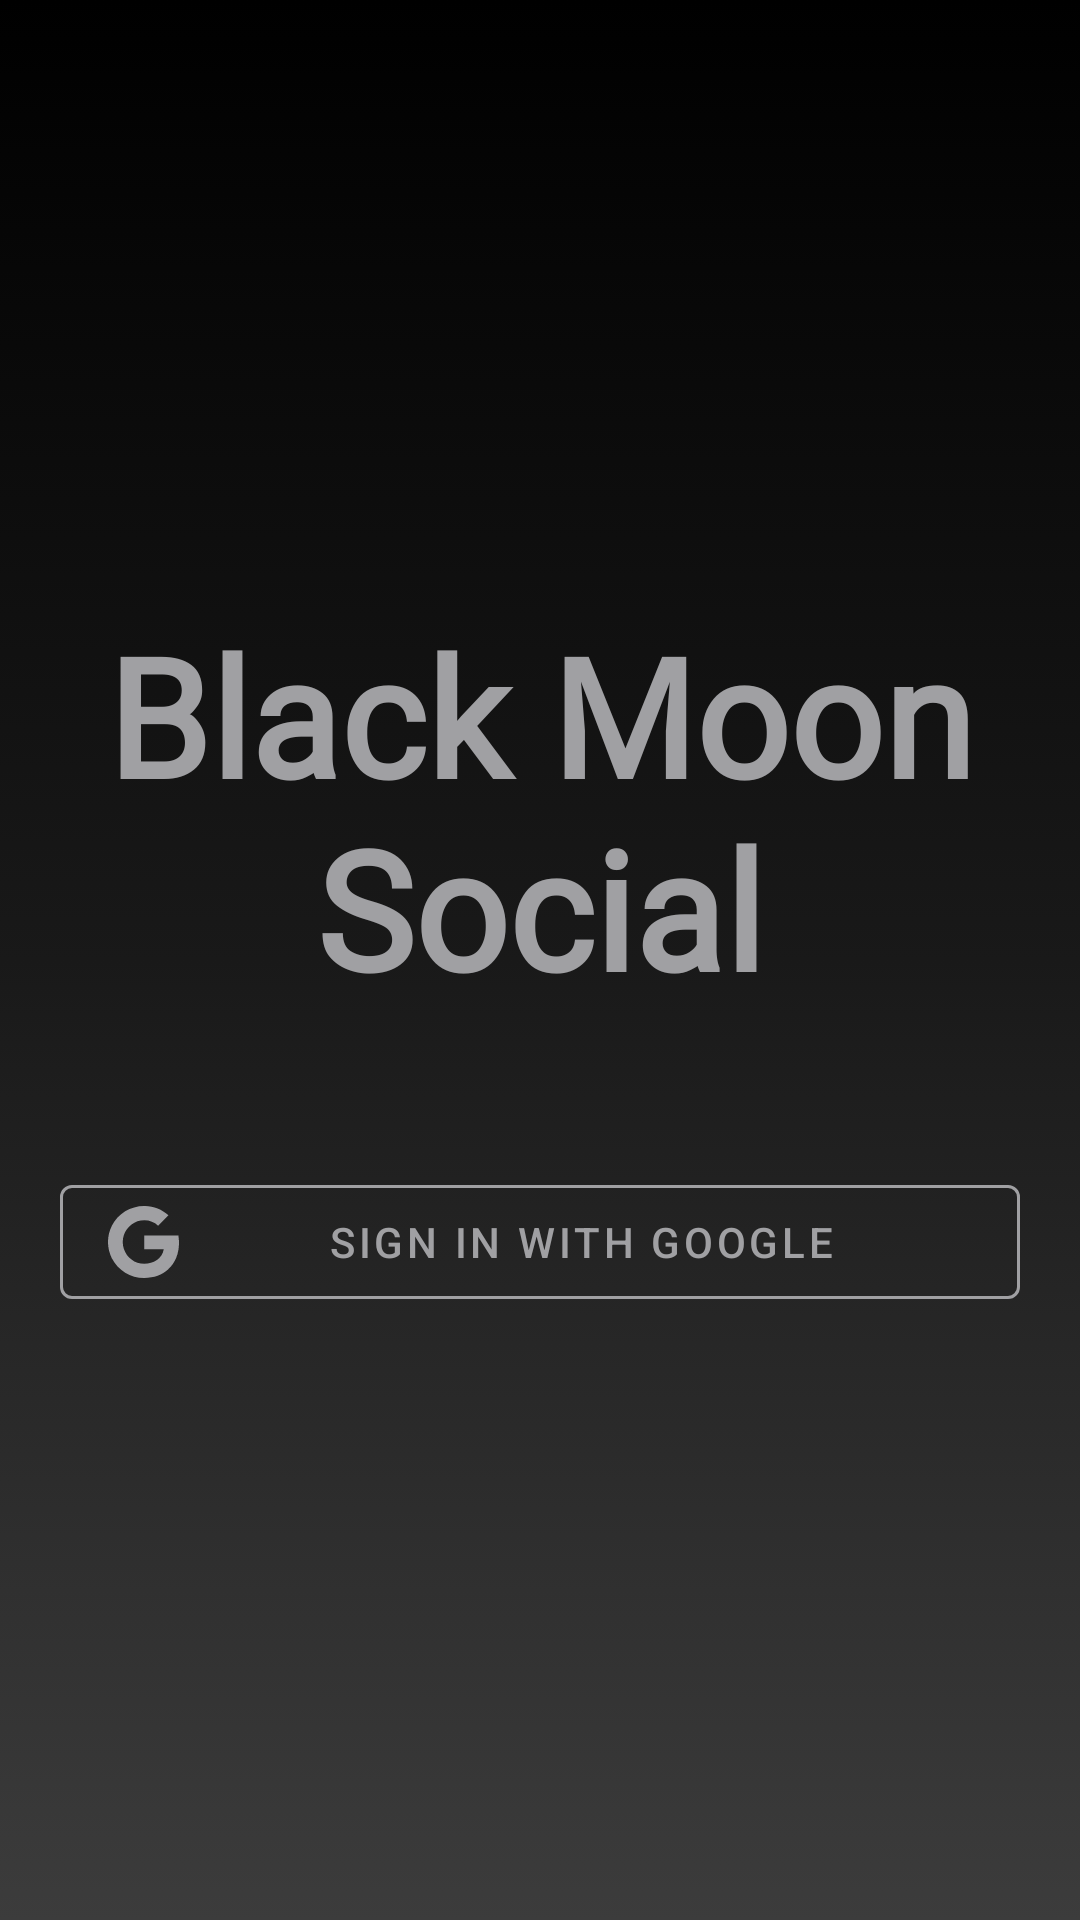

Reconstruct the res/layout file that produces this screen, plus the resources it refers to.
<!-- AndroidManifest.xml: application theme Theme.BlackMoonSocial -->
<!-- res/layout/activity_welcome.xml -->
<?xml version="1.0" encoding="utf-8"?>
<androidx.constraintlayout.widget.ConstraintLayout xmlns:android="http://schemas.android.com/apk/res/android"
    xmlns:app="http://schemas.android.com/apk/res-auto"
    xmlns:tools="http://schemas.android.com/tools"
    android:layout_width="match_parent"
    android:layout_height="match_parent"
    android:background="@drawable/buttongradient"
    tools:context=".WelcomeActivity">

    <androidx.constraintlayout.widget.ConstraintLayout
        android:layout_width="0dp"
        android:layout_height="wrap_content"
        app:layout_constraintBottom_toBottomOf="parent"
        app:layout_constraintEnd_toEndOf="parent"
        app:layout_constraintStart_toStartOf="parent"
        app:layout_constraintTop_toTopOf="parent">

        <TextView
            android:id="@+id/app_name_welcome"
            android:layout_width="match_parent"
            android:layout_height="wrap_content"
            android:fontFamily="@font/signatra"
            android:gravity="center"
            android:text="Black Moon Social"
            android:textColor="@color/colorWhite"
            android:textSize="55sp"
            android:textStyle="bold"
            app:layout_constraintEnd_toEndOf="parent"
            app:layout_constraintStart_toStartOf="parent"
            app:layout_constraintTop_toTopOf="parent" />

        <com.google.android.material.button.MaterialButton
            android:id="@+id/button_google_signin"
            style="@style/Widget.MaterialComponents.Button.OutlinedButton"
            android:layout_width="match_parent"
            android:layout_height="50dp"
            android:layout_marginStart="20dp"
            android:layout_marginTop="50dp"
            android:layout_marginEnd="20dp"
            android:drawableTintMode="src_in"
            android:text="Sign In with Google"
            android:textColor="@color/colorWhite"
            app:icon="@drawable/ic_google__g__logo"
            app:iconTint="@color/colorWhite"
            app:layout_constraintBottom_toBottomOf="parent"
            app:layout_constraintEnd_toEndOf="parent"
            app:layout_constraintStart_toStartOf="parent"
            app:layout_constraintTop_toBottomOf="@+id/app_name_welcome"
            app:strokeColor="@color/colorWhite" />
    </androidx.constraintlayout.widget.ConstraintLayout>

</androidx.constraintlayout.widget.ConstraintLayout>
<!-- resources referenced by this layout -->
<resources>
  <color name="colorWhite">#A0A0A3</color>
  <!-- drawable buttongradient (drawable) -->
  <?xml version="1.0" encoding="utf-8"?>
  <selector xmlns:android="http://schemas.android.com/apk/res/android">
      <item>
          <shape android:shape="rectangle">
              <gradient
                  android:startColor="@color/colorPrimaryDark"
                  android:centerColor="@color/colorPrimaryVariant"
                  android:endColor="@color/colorDarkGray"
                  android:angle="270"/>
          </shape>
      </item>
  </selector>
  <!-- drawable ic_google__g__logo (drawable) -->
  <vector android:height="24dp" android:viewportHeight="544.3"
      android:viewportWidth="533.5" android:width="23.523792dp" xmlns:android="http://schemas.android.com/apk/res/android">
      <path android:fillColor="#4285f4" android:pathData="M533.5,278.4c0,-18.5 -1.5,-37.1 -4.7,-55.3H272.1v104.8h147c-6.1,33.8 -25.7,63.7 -54.4,82.7v68h87.7c51.5,-47.4 81.1,-117.4 81.1,-200.2z"/>
      <path android:fillColor="#34a853" android:pathData="M272.1,544.3c73.4,0 135.3,-24.1 180.4,-65.7l-87.7,-68c-24.4,16.6 -55.9,26 -92.6,26 -71,0 -131.2,-47.9 -152.8,-112.3H28.9v70.1c46.2,91.9 140.3,149.9 243.2,149.9z"/>
      <path android:fillColor="#fbbc04" android:pathData="M119.3,324.3c-11.4,-33.8 -11.4,-70.4 0,-104.2V150H28.9c-38.6,76.9 -38.6,167.5 0,244.4l90.4,-70.1z"/>
      <path android:fillColor="#ea4335" android:pathData="M272.1,107.7c38.8,-0.6 76.3,14 104.4,40.8l77.7,-77.7C405,24.6 339.7,-0.8 272.1,0 169.2,0 75.1,58 28.9,150l90.4,70.1c21.5,-64.5 81.8,-112.4 152.8,-112.4z"/>
  </vector>
  <style name="Theme.BlackMoonSocial" parent="Theme.MaterialComponents.DayNight.NoActionBar">
          <item name="colorPrimary">@color/colorPrimary</item>
          <item name="colorPrimaryVariant">@color/colorPrimaryVariant</item>
          <item name="colorOnPrimary">@color/colorOnPrimary</item>
          <item name="colorSecondary">@color/colorSecondary</item>
          <item name="colorSecondaryVariant">@color/colorSecondaryVariant</item>
          <item name="colorOnSecondary">@color/colorOnSecondary</item>
          <item name="android:statusBarColor" tools:targetApi="l">?attr/colorPrimaryVariant</item>
          <item name="android:itemTextAppearance">@style/myCustomMenuTextAppearance</item>
  
      </style>
  <color name="colorPrimaryDark">#000000</color>
  <color name="colorPrimaryVariant">#191919</color>
  <color name="colorDarkGray">#3C3C3C</color>
  <color name="colorPrimary">#171719</color>
  <color name="colorOnPrimary">#202022</color>
  <color name="colorSecondary">#1A1A1E</color>
  <color name="colorSecondaryVariant">#22222B</color>
  <color name="colorOnSecondary">#2B2B33</color>
  <style name="myCustomMenuTextAppearance" parent="@android:style/TextAppearance.Widget.IconMenu.Item">
          <item name="android:textColor">@color/colorAccent</item>
      </style>
  <color name="colorAccent">#303231</color>
</resources>
